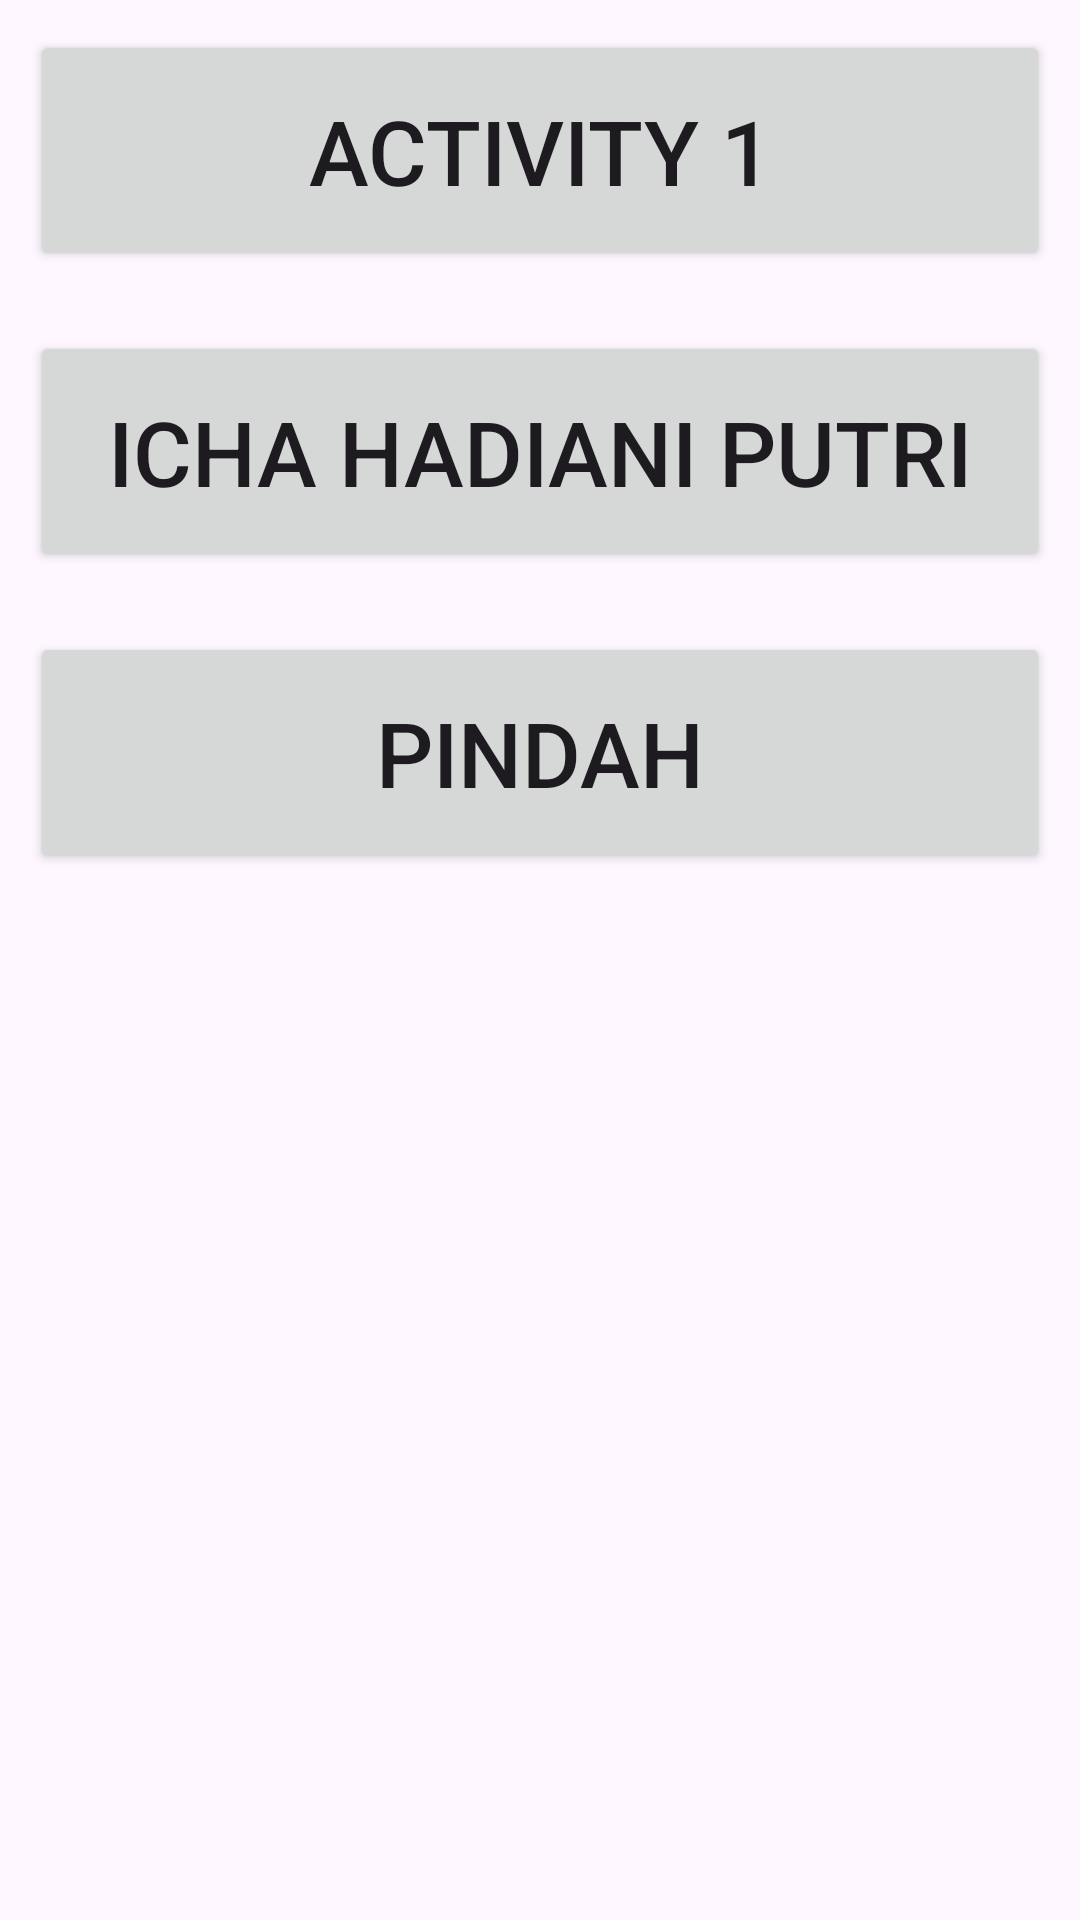

Layout XML and referenced resources for this Android screen:
<!-- AndroidManifest.xml: application theme Theme.MultiActivity_icha -->
<!-- res/layout/activity_main.xml -->
<?xml version="1.0" encoding="utf-8"?>
<LinearLayout xmlns:android="http://schemas.android.com/apk/res/android"
    xmlns:app="http://schemas.android.com/apk/res-auto"
    xmlns:tools="http://schemas.android.com/tools"
    android:layout_width="match_parent"
    android:layout_height="match_parent"
    android:orientation="vertical"
    tools:context=".MainActivity">

    <LinearLayout
        android:layout_width="match_parent"
        android:layout_height="0dp"
        android:layout_weight="1"
        android:orientation="vertical">

        <Button
            android:layout_width="match_parent"
            android:layout_height="wrap_content"
            android:text="Activity 1"
            android:textSize="30dp"
            android:layout_margin="10dp"
            android:padding="20dp"/>

        <Button
            android:layout_width="match_parent"
            android:layout_height="wrap_content"
            android:text="Icha Hadiani Putri"
            android:textSize="30dp"
            android:layout_margin="10dp"
            android:padding="20dp"/>
        <Button
            android:id="@+id/btn_Pindah"
            android:layout_width="match_parent"
            android:layout_height="wrap_content"
            android:text="Pindah"
            android:textSize="30dp"
            android:layout_margin="10dp"
            android:padding="20dp"/>
    </LinearLayout>

</LinearLayout>
<!-- resources referenced by this layout -->
<resources>
  <style name="Theme.MultiActivity_icha" parent="Base.Theme.MultiActivity_icha" />
  <style name="Base.Theme.MultiActivity_icha" parent="Theme.Material3.DayNight.NoActionBar">
          
          
      </style>
</resources>
